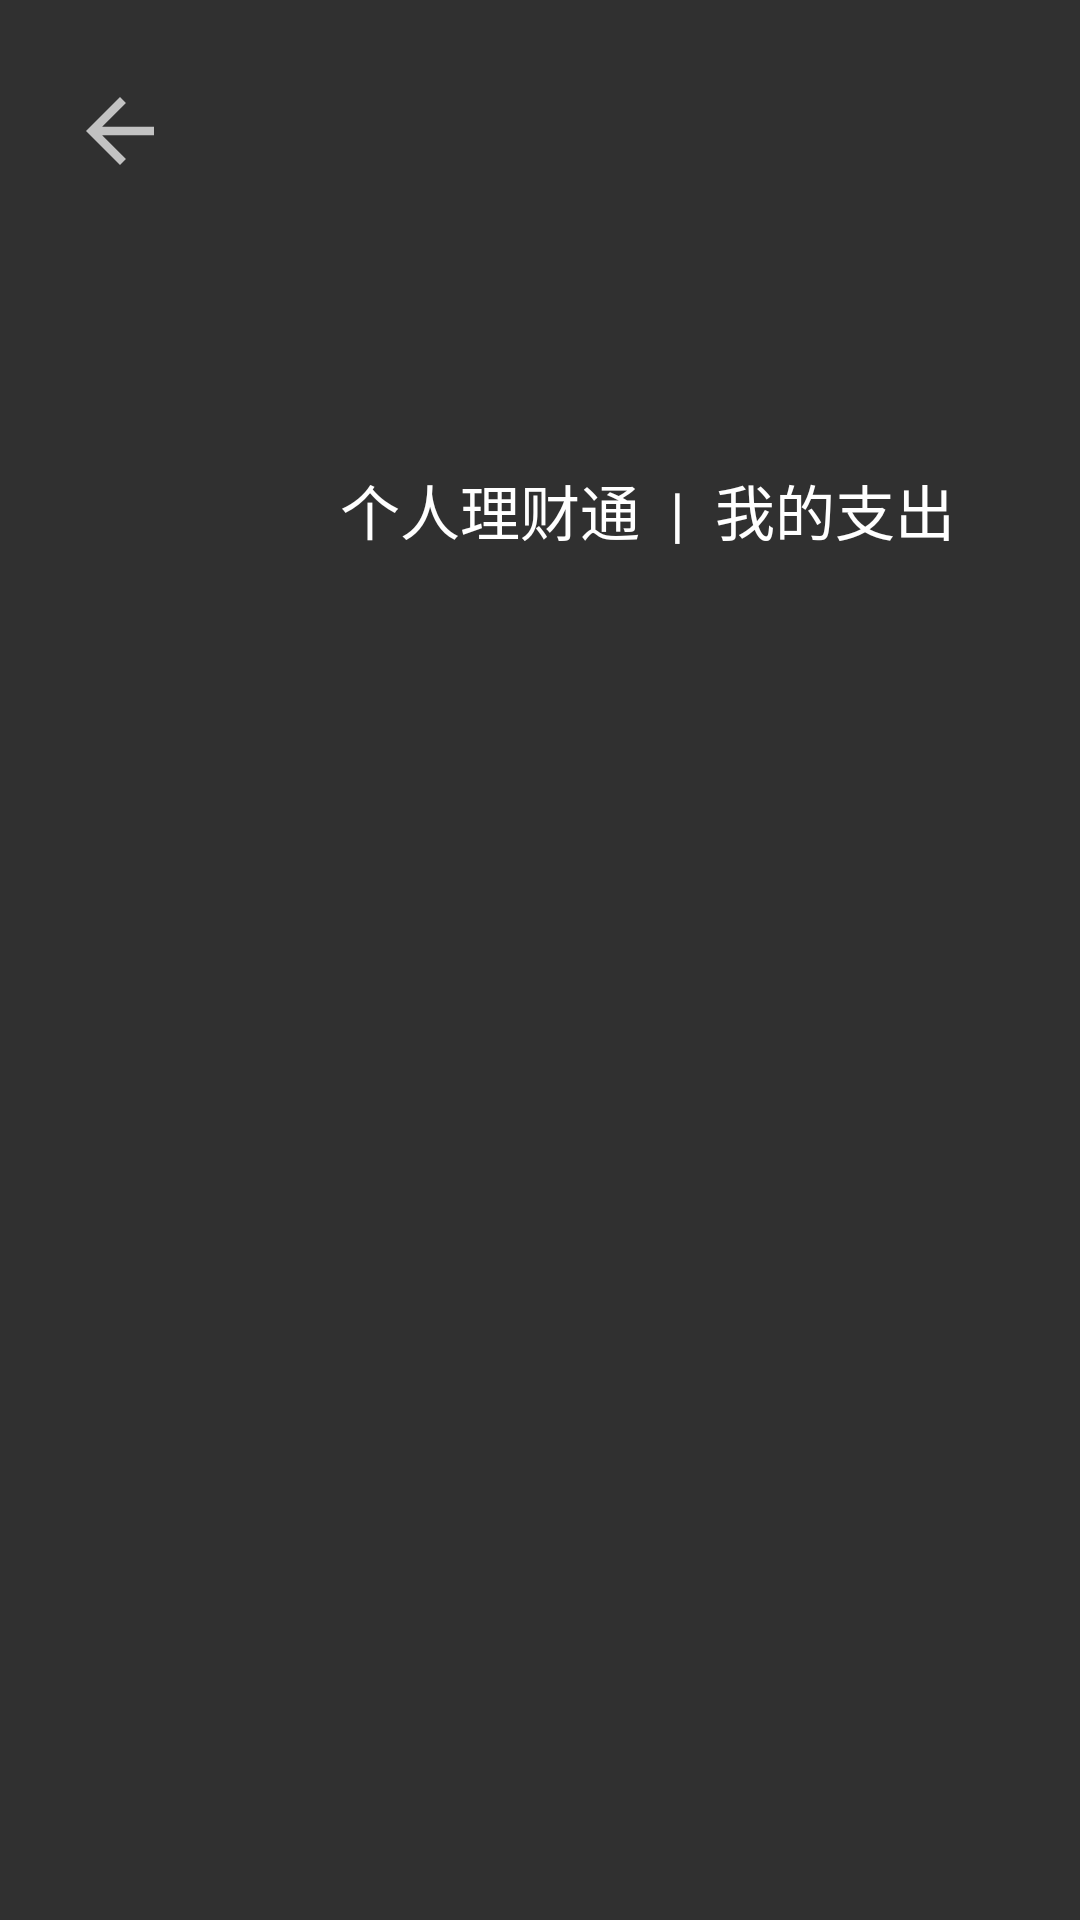

Produce the Android XML layout that renders to this screen, including the resource entries it uses.
<!-- AndroidManifest.xml: application theme Theme.Design.NoActionBar -->
<!-- res/layout/activity_myspend.xml -->
<?xml version="1.0" encoding="utf-8"?>
<RelativeLayout xmlns:android="http://schemas.android.com/apk/res/android"
    xmlns:app="http://schemas.android.com/apk/res-auto"
    android:id="@+id/allspend"
    android:layout_width="match_parent"
    android:layout_height="match_parent"
    android:orientation="vertical">

    <ImageView
        android:id="@+id/imageView"
        android:layout_width="95dp"
        android:layout_height="112dp"
        android:layout_alignParentStart="true"
        android:layout_alignParentLeft="true"
        android:layout_alignParentTop="true"
        android:layout_centerHorizontal="true"
        android:layout_marginStart="25dp"
        android:layout_marginLeft="25dp"
        android:layout_marginTop="96dp"
        app:srcCompat="@drawable/logo" />

    <TextView
        android:id="@+id/textView17"
        android:layout_width="287dp"
        android:layout_height="40dp"
        android:layout_below="@+id/imageView"
        android:layout_alignBottom="@+id/imageView"
        android:layout_alignParentEnd="true"
        android:layout_alignParentRight="true"
        android:layout_marginStart="-7dp"
        android:layout_marginLeft="-7dp"
        android:layout_marginTop="-53dp"
        android:layout_marginEnd="11dp"
        android:layout_marginRight="11dp"
        android:layout_marginBottom="13dp"
        android:layout_toEndOf="@+id/imageView"
        android:layout_toRightOf="@+id/imageView"
        android:text="个人理财通  |  我的支出"
        android:textColor="#FFFFFF"
        android:textSize="20sp" />

    <ImageView
        android:id="@+id/exit"
        android:layout_width="34dp"
        android:layout_height="39dp"
        android:layout_alignParentStart="true"
        android:layout_alignParentLeft="true"
        android:layout_alignParentTop="true"
        android:layout_marginStart="23dp"
        android:layout_marginLeft="23dp"
        android:layout_marginTop="24dp"
        app:srcCompat="?attr/actionModeCloseDrawable" />

    <ListView
        android:id="@+id/allList"
        android:layout_width="match_parent"
        android:layout_height="609dp"
        android:layout_below="@+id/imageView"
        android:layout_centerHorizontal="true"
        android:layout_marginTop="79dp"
        />
</RelativeLayout>
<!-- resources referenced by this layout -->
<resources>

</resources>
